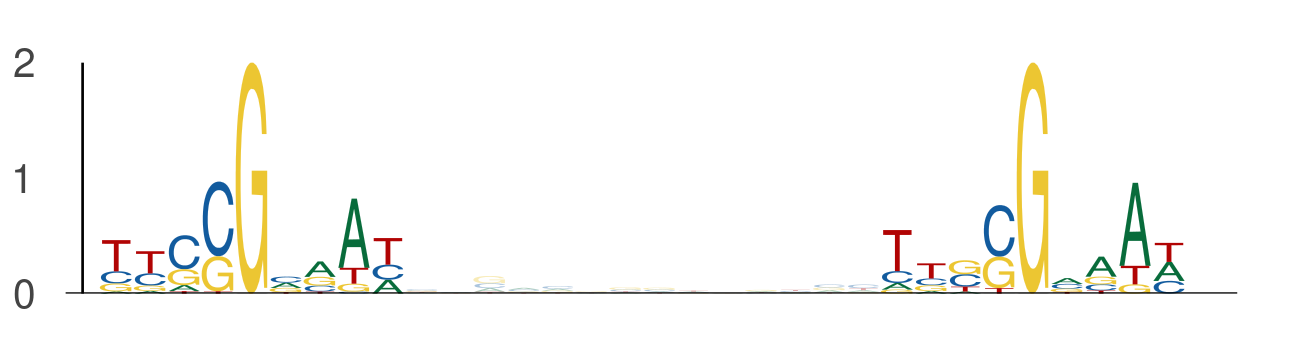

The file beside this chart, header and first rows:
seq_index, start_position, end_position, is_reversed_complement
1955, 47, 56, 0
1955, 70, 79, 0
526, 25, 34, 0
526, 48, 57, 0
1497, 35, 44, 0
1497, 58, 67, 0
1497, 87, 96, 0
1497, 110, 119, 0
5898, 20, 29, 0
5898, 43, 52, 0
5199, 24, 33, 0
5199, 47, 56, 0
2459, 64, 73, 0
2459, 87, 96, 0
5023, 67, 76, 0
5023, 90, 99, 0
3906, 49, 58, 0
3906, 72, 81, 0
2231, 29, 38, 0
2231, 52, 61, 0
1286, 46, 55, 0
1286, 69, 78, 0
1062, 49, 58, 0
1062, 72, 81, 0
3755, 47, 56, 0
3755, 70, 79, 0
3189, 112, 121, 0
3189, 135, 144, 0
4078, 104, 113, 0
4078, 127, 136, 0
3812, 41, 50, 0
3812, 64, 73, 0
5912, 47, 56, 0
5912, 70, 79, 0
4780, 111, 120, 0
4780, 134, 143, 0
5759, 108, 117, 0
5759, 131, 140, 0
183, 110, 119, 0
183, 133, 142, 0
3399, 116, 125, 0
3399, 139, 148, 0
3550, 86, 95, 0
3550, 109, 118, 0
894, 44, 53, 0
894, 67, 76, 0
3198, 108, 117, 0
3198, 131, 140, 0
2521, 35, 44, 0
2521, 58, 67, 0
3710, 25, 34, 0
3710, 48, 57, 0
2607, 86, 95, 0
2607, 109, 118, 0
4206, 89, 98, 0
4206, 112, 121, 0
1121, 89, 98, 0
1121, 112, 121, 0
3332, 31, 40, 0
3332, 54, 63, 0
... 36 more rows
